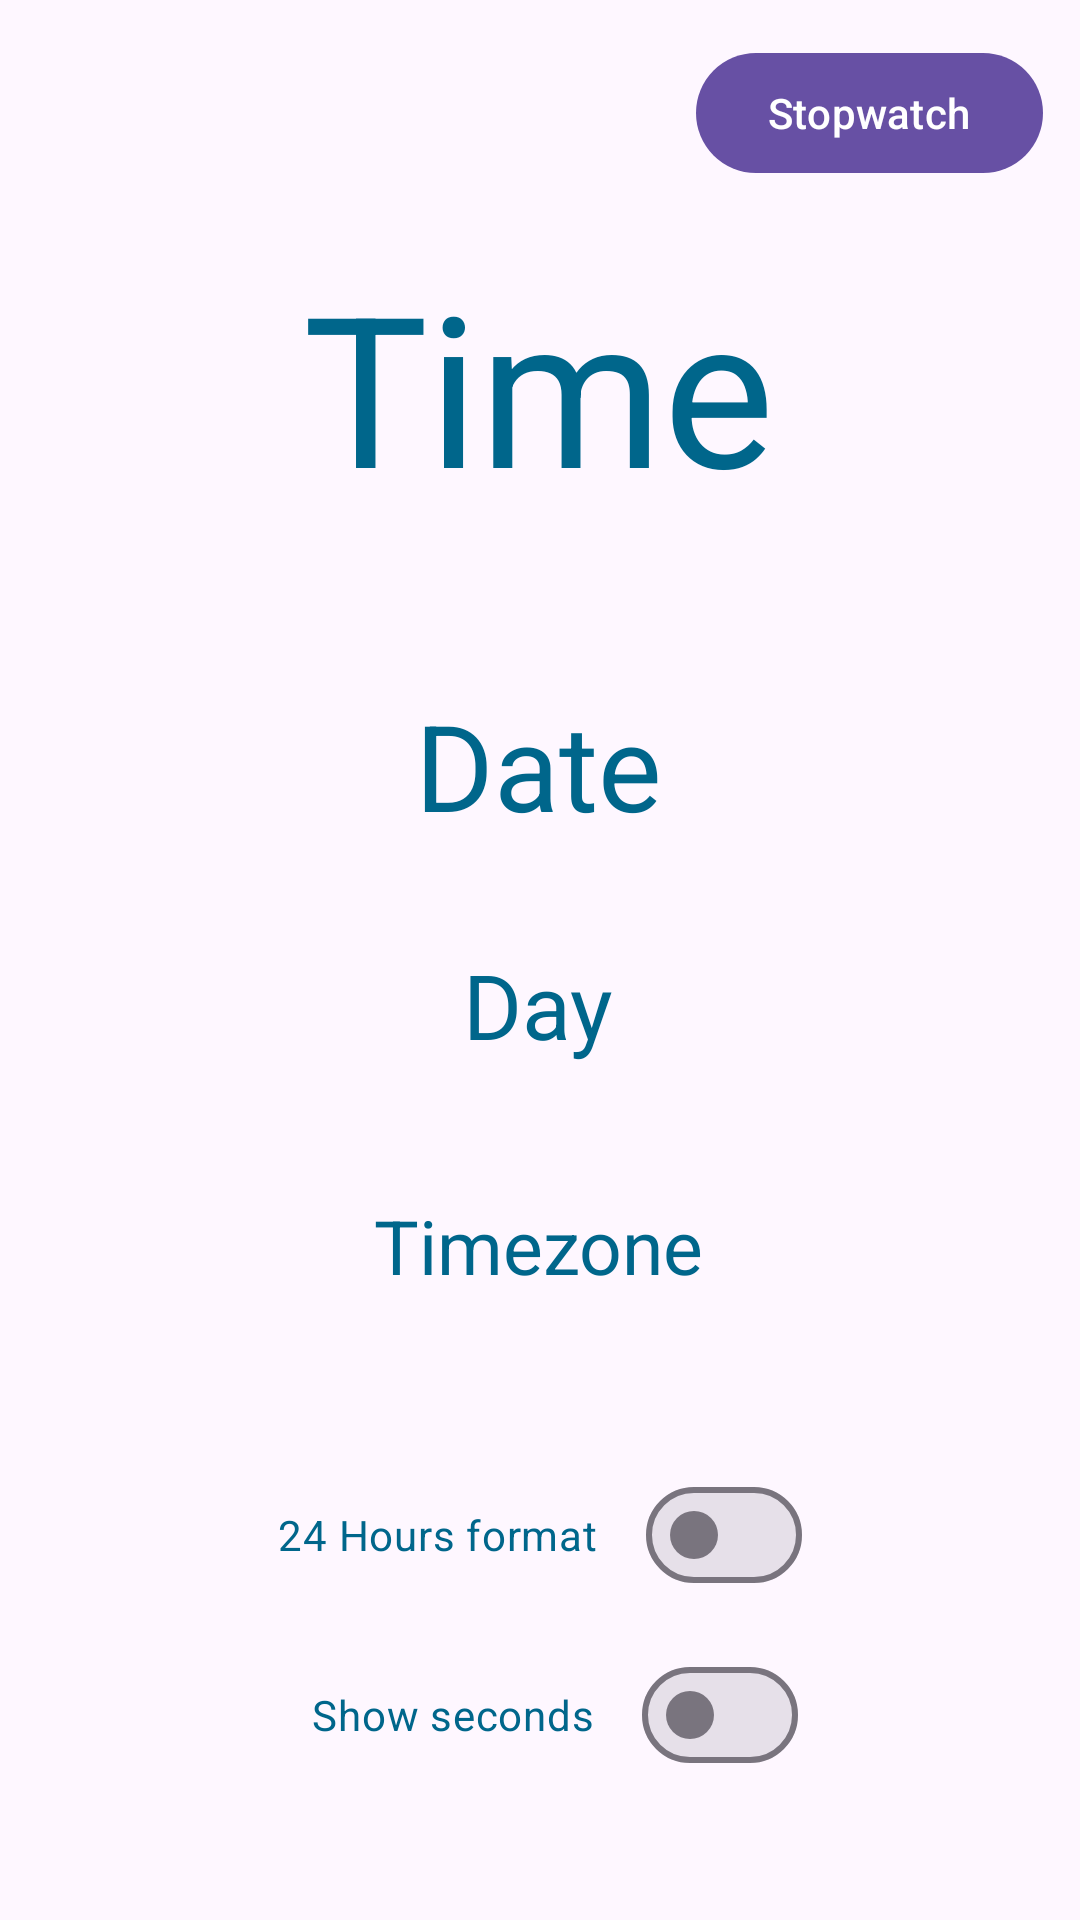

Android layout source for this screen:
<!-- AndroidManifest.xml: application theme Theme.Time -->
<!-- res/layout/activity_main.xml -->
<?xml version="1.0" encoding="utf-8"?>
<androidx.constraintlayout.widget.ConstraintLayout xmlns:android="http://schemas.android.com/apk/res/android"
    xmlns:app="http://schemas.android.com/apk/res-auto"
    xmlns:tools="http://schemas.android.com/tools"
    android:layout_width="match_parent"
    android:layout_height="match_parent"
    tools:context=".MainActivity">

    <com.google.android.material.materialswitch.MaterialSwitch
        android:id="@+id/hour_switch"
        android:layout_width="wrap_content"
        android:layout_height="wrap_content"
        android:checked="false"
        android:text="@string/_24_hours_format"
        android:textColor="@color/text_color"
        app:layout_constraintBottom_toBottomOf="parent"
        app:layout_constraintEnd_toEndOf="parent"
        app:layout_constraintStart_toStartOf="parent"
        app:layout_constraintTop_toTopOf="parent"
        app:layout_constraintVertical_bias="0.824" />

    <com.google.android.material.materialswitch.MaterialSwitch
        android:id="@+id/seconds_switch"
        android:layout_width="wrap_content"
        android:layout_height="wrap_content"
        android:checked="false"
        android:text="@string/show_seconds"
        android:textColor="@color/text_color"
        app:layout_constraintBottom_toBottomOf="parent"
        app:layout_constraintEnd_toEndOf="parent"
        app:layout_constraintHorizontal_bias="0.526"
        app:layout_constraintStart_toStartOf="parent"
        app:layout_constraintTop_toTopOf="parent"
        app:layout_constraintVertical_bias="0.925" />

    <TextView
        android:id="@+id/ttime"
        android:layout_width="wrap_content"
        android:layout_height="wrap_content"
        android:text="@string/time"
        android:textSize="70sp"
        android:textColor="@color/text_color"
        app:layout_constraintBottom_toBottomOf="parent"
        app:layout_constraintEnd_toEndOf="parent"
        app:layout_constraintHorizontal_bias="0.498"
        app:layout_constraintStart_toStartOf="parent"
        app:layout_constraintTop_toTopOf="parent"
        app:layout_constraintVertical_bias="0.15" />

    <TextView
        android:id="@+id/tdate"
        android:layout_width="wrap_content"
        android:layout_height="wrap_content"
        android:text="@string/date_content"
        android:textSize="40sp"
        app:layout_constraintBottom_toBottomOf="parent"
        app:layout_constraintEnd_toEndOf="parent"
        android:textColor="@color/text_color"
        app:layout_constraintHorizontal_bias="0.498"
        app:layout_constraintStart_toStartOf="parent"
        app:layout_constraintTop_toTopOf="parent"
        app:layout_constraintVertical_bias="0.389" />

    <TextView
        android:id="@+id/tday"
        android:layout_width="wrap_content"
        android:layout_height="wrap_content"
        android:text="@string/day"
        android:textSize="30sp"
        android:textColor="@color/text_color"
        app:layout_constraintBottom_toBottomOf="parent"
        app:layout_constraintEnd_toEndOf="parent"
        app:layout_constraintHorizontal_bias="0.498"
        app:layout_constraintStart_toStartOf="parent"
        app:layout_constraintTop_toTopOf="parent"
        app:layout_constraintVertical_bias="0.525" />

    <TextView
        android:id="@+id/ttimezone"
        android:layout_width="wrap_content"
        android:layout_height="wrap_content"
        android:text="@string/timezone"
        android:textSize="25sp"
        android:textColor="@color/text_color"
        app:layout_constraintBottom_toBottomOf="parent"
        app:layout_constraintEnd_toEndOf="parent"
        app:layout_constraintHorizontal_bias="0.498"
        app:layout_constraintStart_toStartOf="parent"
        app:layout_constraintTop_toTopOf="parent"
        app:layout_constraintVertical_bias="0.657" />

    <com.google.android.material.button.MaterialButton
        android:id="@+id/stopwatch_button"
        android:layout_width="wrap_content"
        android:layout_height="wrap_content"
        android:text="@string/stopwatch"
        app:layout_constraintBottom_toBottomOf="parent"
        app:layout_constraintEnd_toEndOf="parent"
        app:layout_constraintHorizontal_bias="0.95"
        app:layout_constraintStart_toStartOf="parent"
        app:layout_constraintTop_toTopOf="parent"
        app:layout_constraintVertical_bias="0.023" />

</androidx.constraintlayout.widget.ConstraintLayout>
<!-- resources referenced by this layout -->
<resources>
  <color name="text_color">@android:color/system_accent1_600</color>
  <string name="_24_hours_format">24 Hours format</string>
  <string name="date_content">Date</string>
  <string name="day">Day</string>
  <string name="show_seconds">Show seconds</string>
  <string name="stopwatch">Stopwatch</string>
  <string name="time">Time</string>
  <string name="timezone">Timezone</string>
  <style name="Theme.Time" parent="Base.Theme.Time" />
  <style name="Base.Theme.Time" parent="Theme.Material3.DayNight.NoActionBar">
          <item name="android:statusBarColor">@android:color/transparent</item>
          <item name="android:windowLightStatusBar">true</item>
      </style>
</resources>
